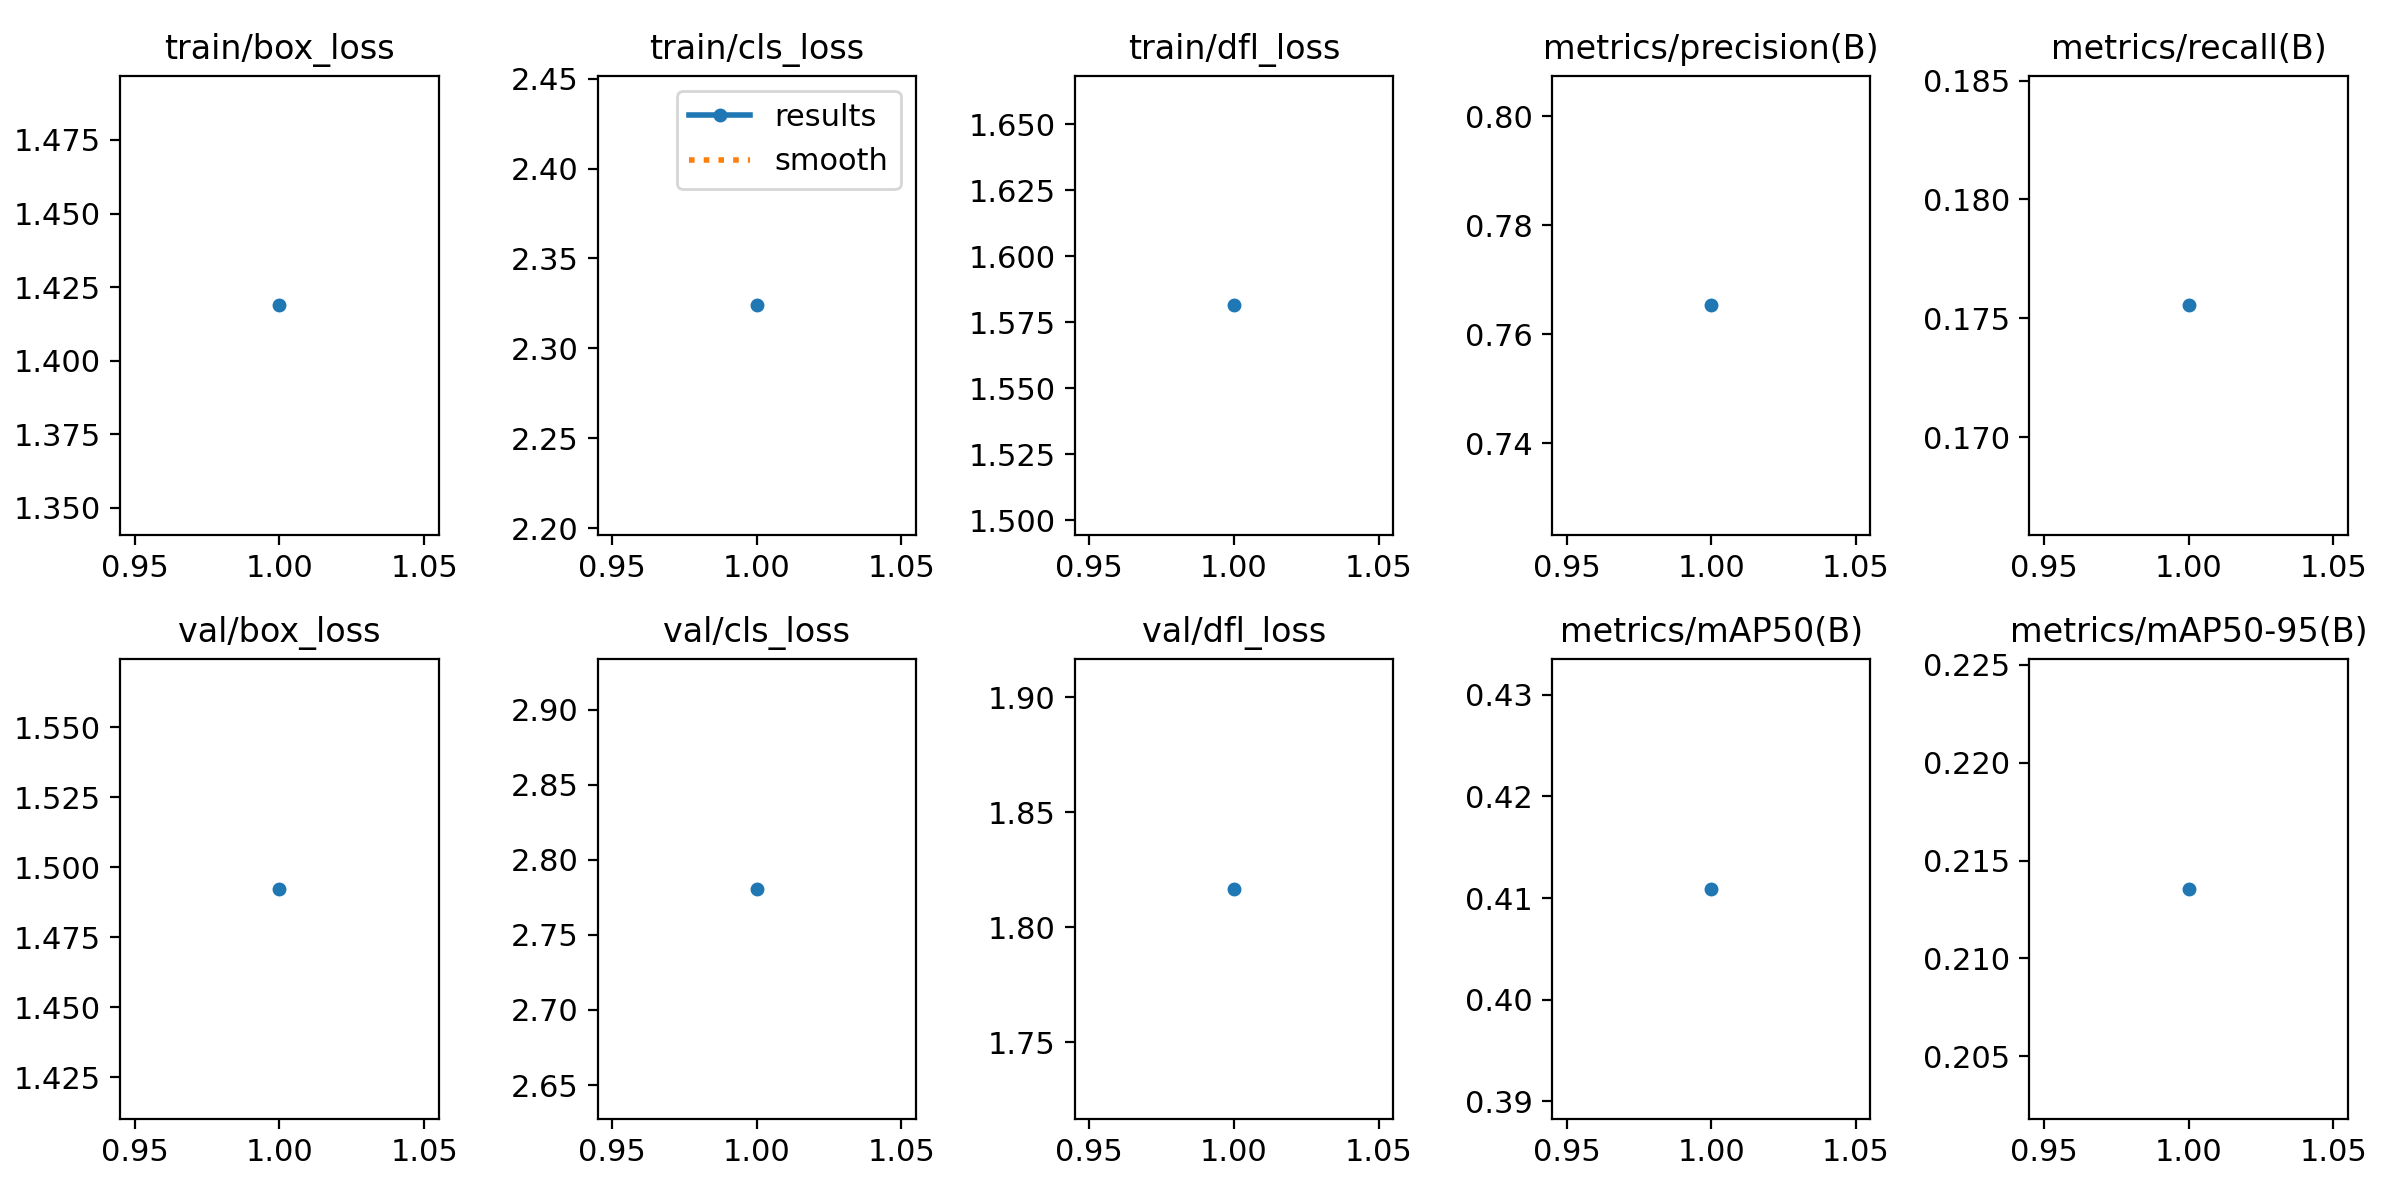

Source data for this figure (header and first rows):
epoch, train/box_loss, train/cls_loss, train/dfl_loss, metrics/precision(B), metrics/recall(B), metrics/mAP50(B), metrics/mAP50-95(B), val/box_loss, val/cls_loss, val/dfl_loss, lr/pg0, lr/pg1, lr/pg2
1, 1.419, 2.324, 1.581, 0.7653, 0.1756, 0.4109, 0.2135, 1.492, 2.781, 1.817, 0.0003645, 0.0003645, 0.0003645
